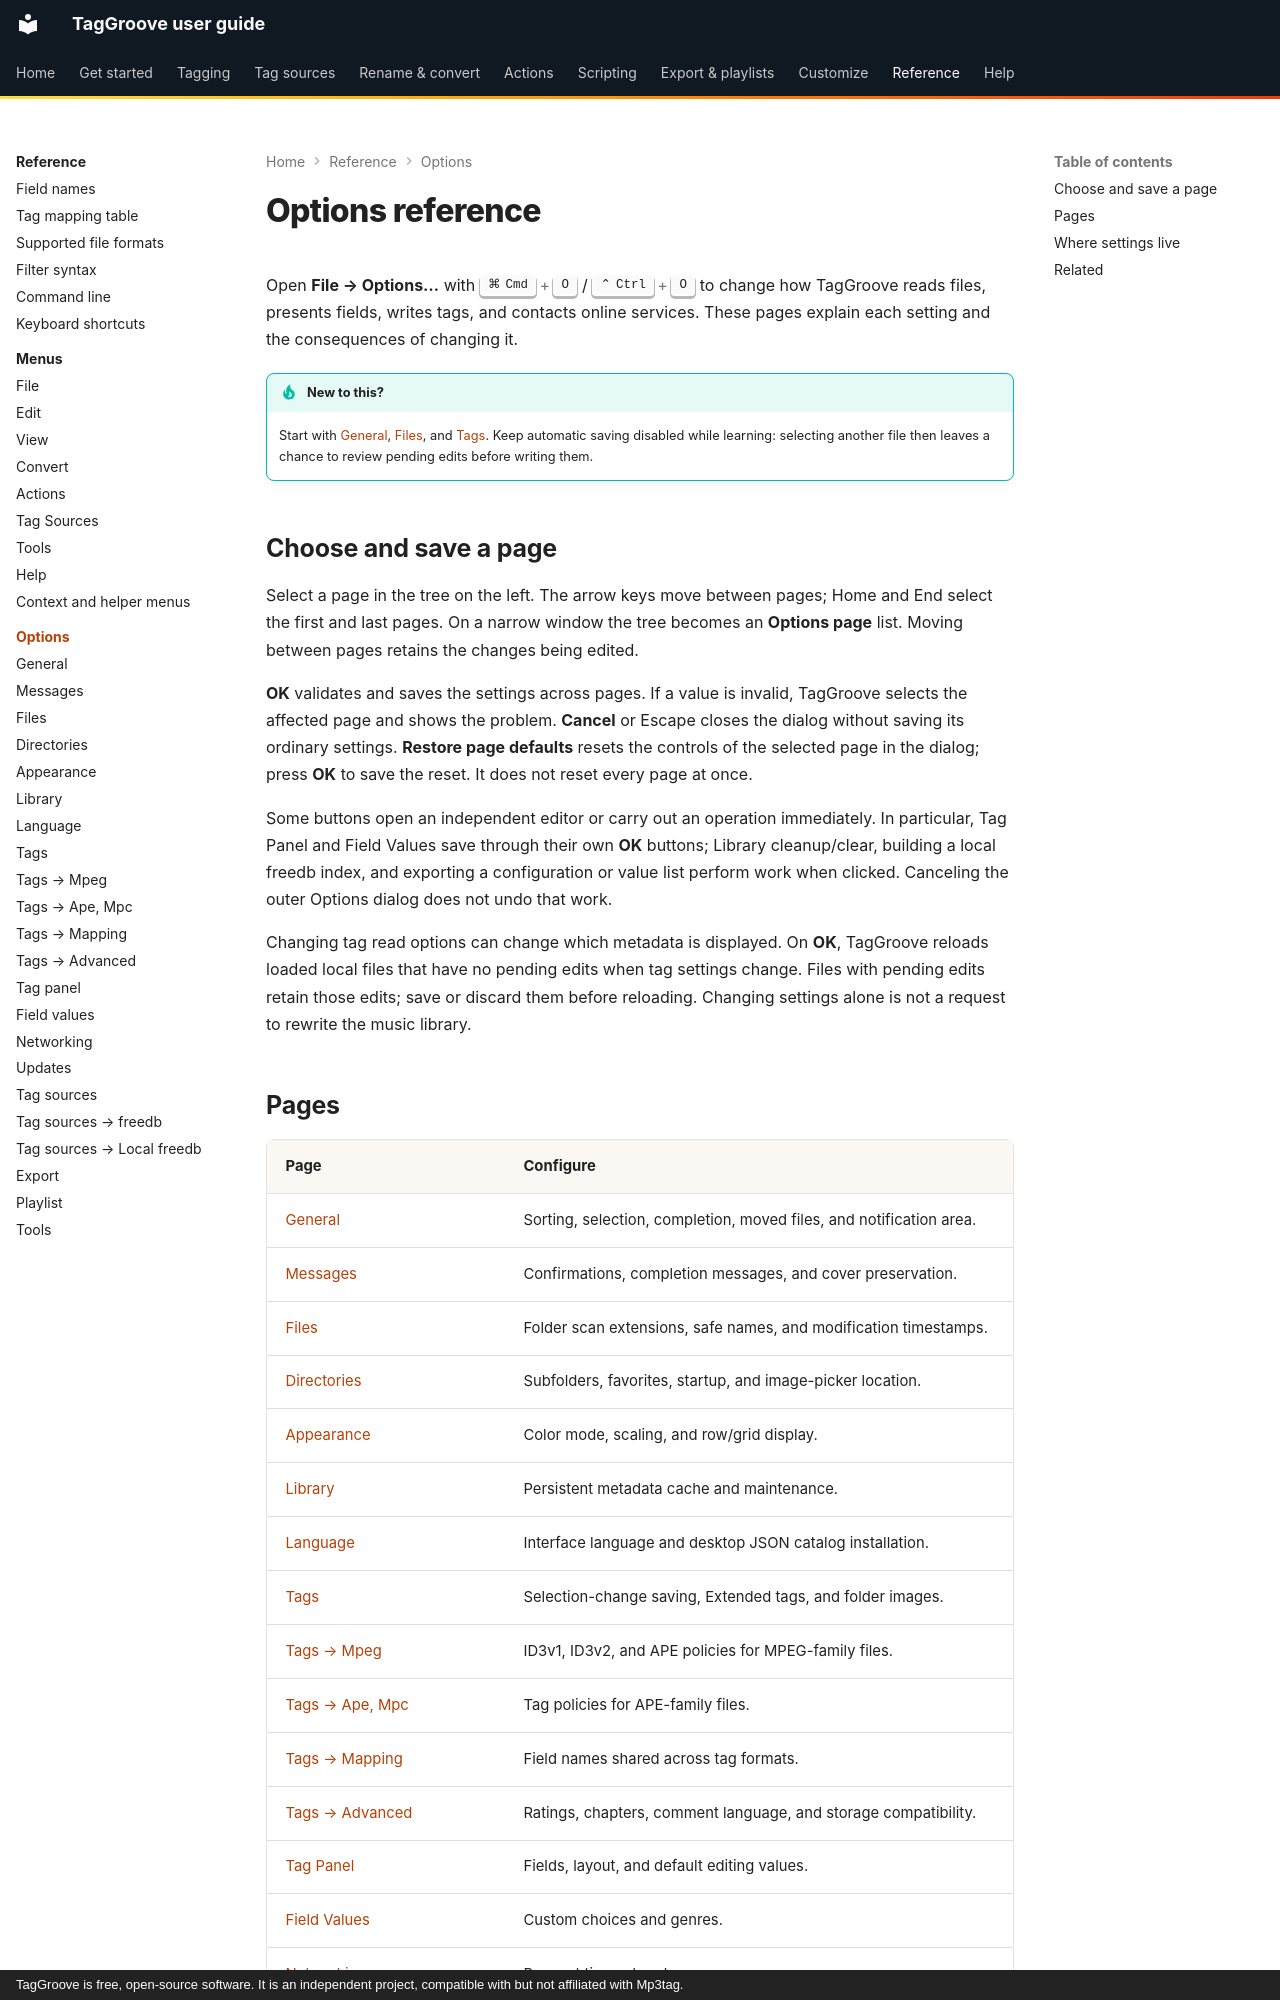

repository: johnneerdael/TagGroove · page: reference/options/index.html · generator: mkdocs · copyright: TagGroove is free, open-source software. It is an independent project, compatible with but not affiliated with Mp3tag.

# Options reference

Open **File → Options…** with ++cmd+o++ / ++ctrl+o++ to change how TagGroove reads files, presents fields, writes tags, and contacts online services. These pages explain each setting and the consequences of changing it.

!!! tip "New to this?"
    Start with [General](general.md), [Files](files.md), and [Tags](tags.md). Keep automatic saving disabled while learning: selecting another file then leaves a chance to review pending edits before writing them.

## Choose and save a page

Select a page in the tree on the left. The arrow keys move between pages; Home and End select the first and last pages. On a narrow window the tree becomes an **Options page** list. Moving between pages retains the changes being edited.

**OK** validates and saves the settings across pages. If a value is invalid, TagGroove selects the affected page and shows the problem. **Cancel** or Escape closes the dialog without saving its ordinary settings. **Restore page defaults** resets the controls of the selected page in the dialog; press **OK** to save the reset. It does not reset every page at once.

Some buttons open an independent editor or carry out an operation immediately. In particular, Tag Panel and Field Values save through their own **OK** buttons; Library cleanup/clear, building a local freedb index, and exporting a configuration or value list perform work when clicked. Canceling the outer Options dialog does not undo that work.

Changing tag read options can change which metadata is displayed. On **OK**, TagGroove reloads loaded local files that have no pending edits when tag settings change. Files with pending edits retain those edits; save or discard them before reloading. Changing settings alone is not a request to rewrite the music library.
